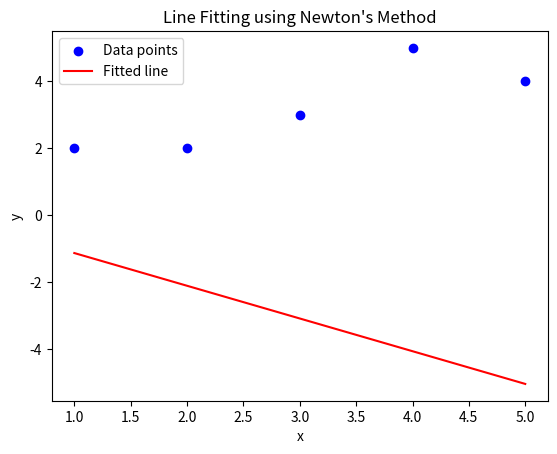

This figure's Python source:
import numpy as np
import matplotlib.pyplot as plt

# Function to compute gradient and Hessian of the objective function
# J = sum{(ax + by + c)^2/(a^2 + b^2)}
def compute_gradient_hessian(x, y, a, b, c):
    m = len(x)

    # Compute the common numerator r and denominator d
    r = a*x + b*y + c
    d = a**2 + b**2

    # Compute the gradients
    da = (2/m) * np.sum(r * (x * d - a * r) / d**2)
    db = (2/m) * np.sum(r * (y * d - b * r) / d**2)
    dc = (2/m) * np.sum(r / d)
    G = np.array([da, db, dc])

    # Compute the Hessian    
    H = np.zeros((3, 3))
    H[0, 0] = (2/m) * np.sum((x**2)/d - (r**2)/d**2 + 4*(a**2)*(r**2)/d**3 - (4*a*x*r)/d**2)
    H[0, 1] = H[1, 0] = (2/m) * np.sum((x*y)/d - (2*a*y*r)/d**2 - (2*b*x*r)/d**2 + 4*a*b*(r**2)/d**3)
    H[0, 2] = H[2, 0] = (2/m) * np.sum(-(x*a**2 + 2*y*a*b + 2*c*a - x*b**2)/d**2)
    H[1, 1] = (2/m) * np.sum((y**2)/d - (r**2)/d**2 + (4*b**2)*(r**2)/d**3 - (4*b*y*r)/d**2)
    H[1, 2] = H[2, 1] = (2/m) * np.sum(-(- y*a**2 + 2*x*a*b + y*b**2 + 2*c*b)/d**2)
    H[2, 2] = (2/m) * np.sum(1/d)

    return G, H

# Newton's method to fit a line ax + by + c = 0
def newton_method(x, y, learning_rate=0.9, num_iterations=100):
    # Initial parameters a, b, c
    a = 1.0
    b = 1.0
    c = 1.0

    for iter in range(num_iterations):
        gradients, H = compute_gradient_hessian(x, y, a, b, c)

        # Update parameters using Newton's method
        eigvals, eigvecs = np.linalg.eigh(H)
        H_abs = eigvecs @ np.diag(np.abs(eigvals)) @ eigvecs.T
        delta = np.linalg.solve(H, gradients)                      # Newton's method
        #delta = np.linalg.solve(H_abs, gradients)                 # Saddle-free Newton
        #delta = np.linalg.solve(H + np.eye(3) * 0.01, gradients)  # Saddle-free + Damping

        a -= learning_rate * delta[0]
        b -= learning_rate * delta[1]
        c -= learning_rate * delta[2]

        # Print loss
        loss = np.sum((a*x + b*y + c)**2/(a**2 + b**2))
        print(f"Iter={iter}: loss = {loss}")

        # Plotting the data points and the fitted line
        plt.scatter(x, y, color='blue', label='Data points')

        # Calculate fitted line points
        x_vals = np.linspace(min(x), max(x), 100)
        y_vals = -(a * x_vals + c) / b

        plt.plot(x_vals, y_vals, color='red', label='Fitted line')
        plt.xlim(0, 6)
        plt.xlabel('x')
        plt.ylabel('y')
        plt.legend()
        plt.title('Line Fitting using Gradient Descent')
        plt.pause(0.1)
        plt.clf()

    return a, b, c

# Example usage
# Sample data points
x = np.array([1, 2, 3, 4, 5])
y = np.array([2, 2, 3, 5, 4])

# Run gradient descent
a, b, c = newton_method(x, y)

print(f"Fitted line parameters: a = {a}, b = {b}, c = {c}")

# Plotting the data points and the fitted line
plt.scatter(x, y, color='blue', label='Data points')

# Calculate fitted line points
x_vals = np.linspace(min(x), max(x))
y_vals = -(a * x_vals + c) / b

plt.plot(x_vals, y_vals, color='red', label='Fitted line')
plt.xlabel('x')
plt.ylabel('y')
plt.legend()
plt.title('Line Fitting using Newton\'s Method')
plt.show()